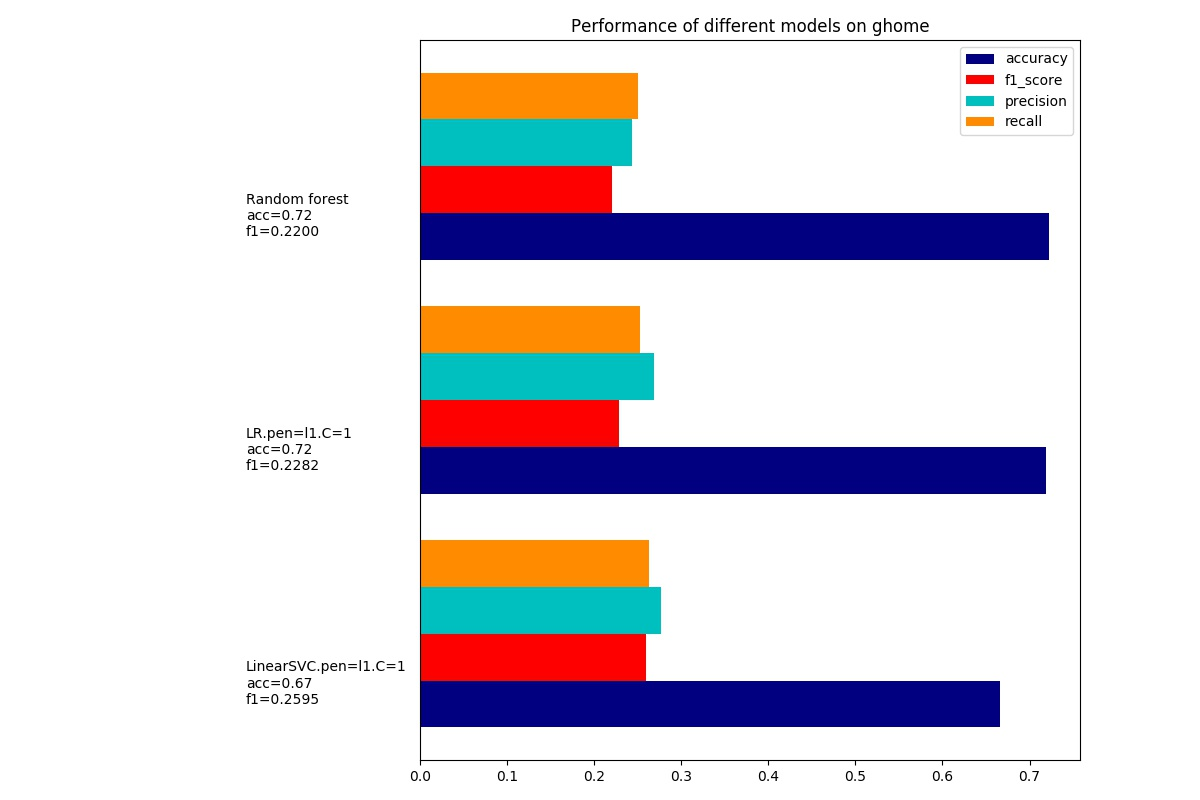

Data behind this chart, as committed beside it:
dataset, model, accuracy, precision, recall, f1_score, training_time, test_time
ghome.leave-out-features=1.utt_len.#=382…, LinearSVC.pen=l1.C=1, 0.6658, 0.2772, 0.2632, 0.2595, 40.44, 0.0296
ghome.leave-out-features=1.utt_len.#=382…, LR.pen=l1.C=1, 0.7187, 0.2685, 0.2529, 0.2282, 11.51, 0.02821
ghome.leave-out-features=1.utt_len.#=382…, Random forest, 0.7219, 0.2429, 0.2498, 0.22, 86.4, 0.1466
